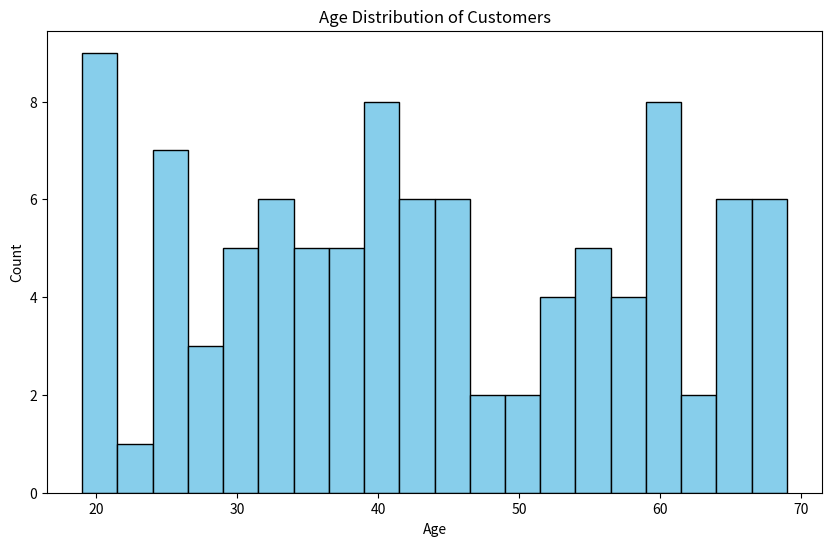
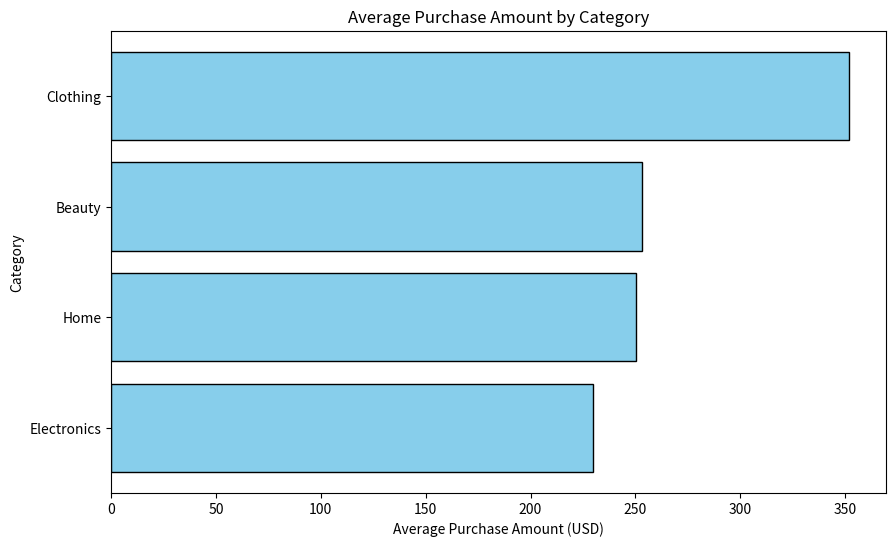
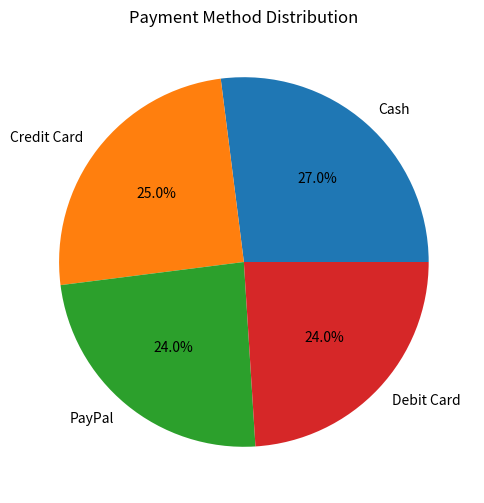
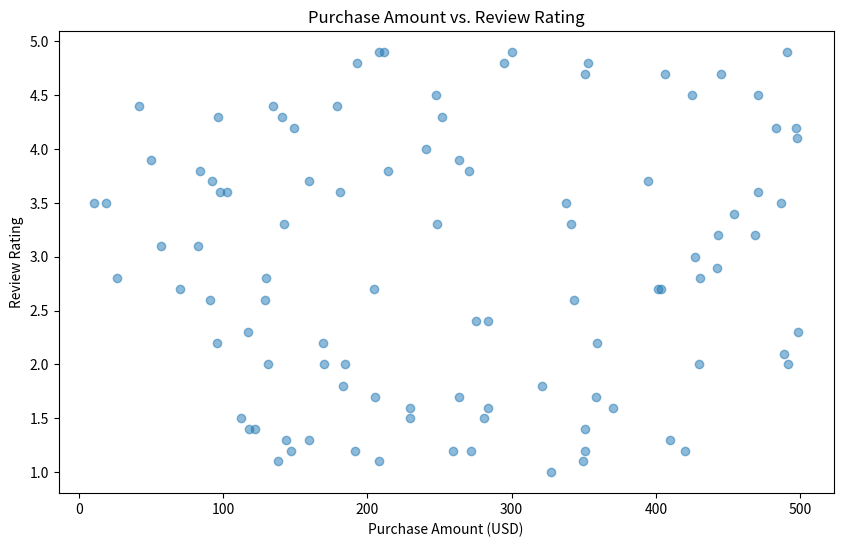
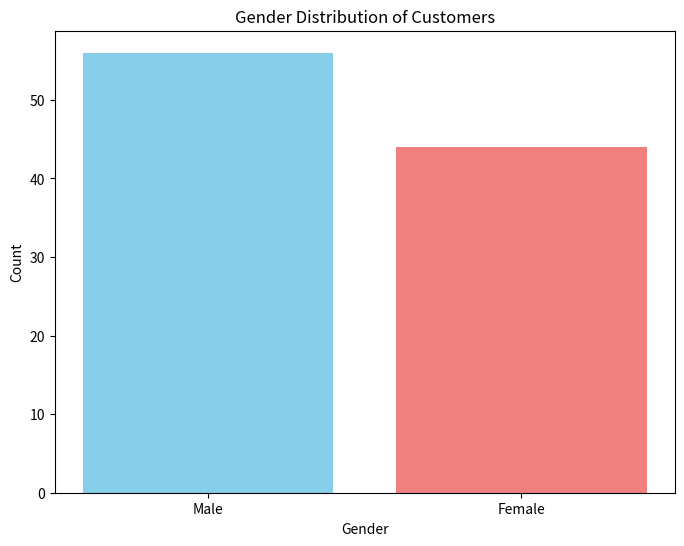
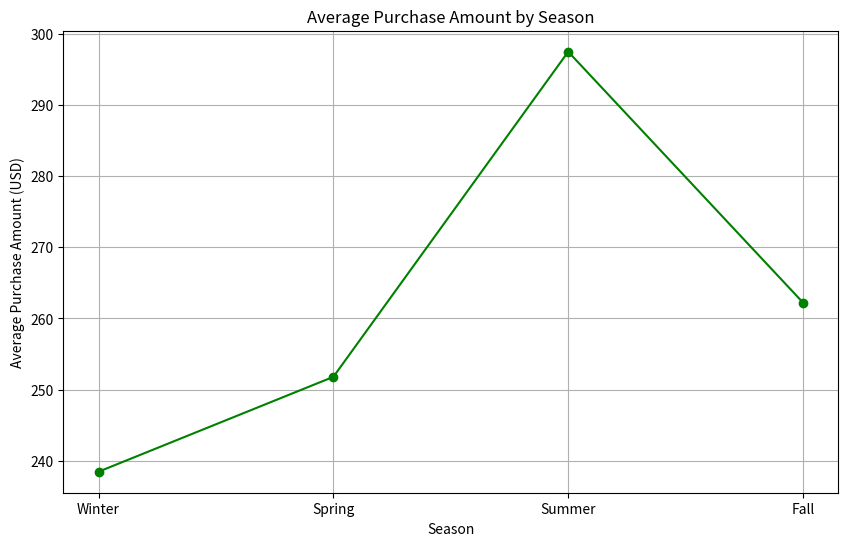
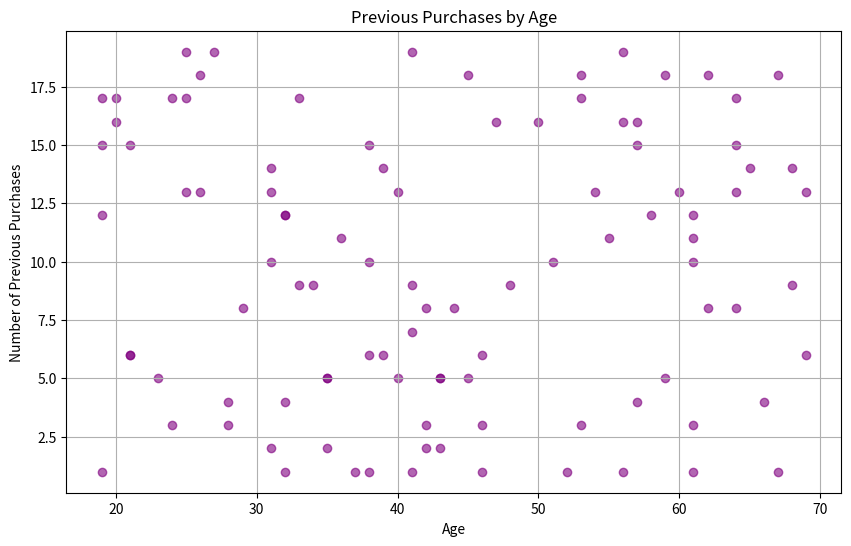
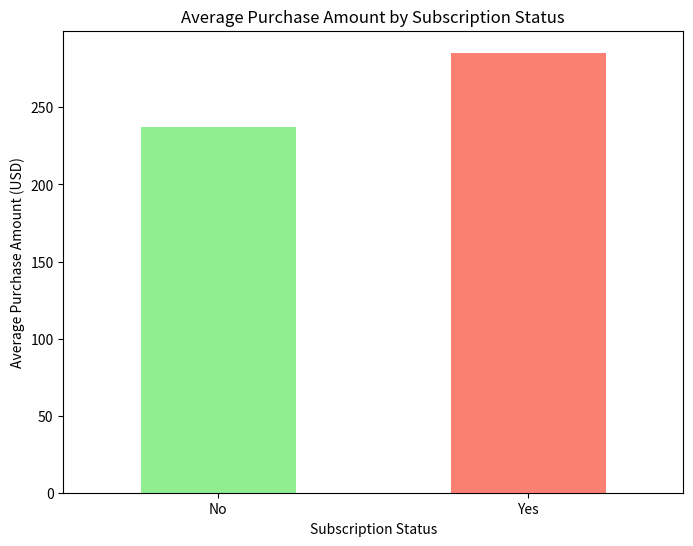
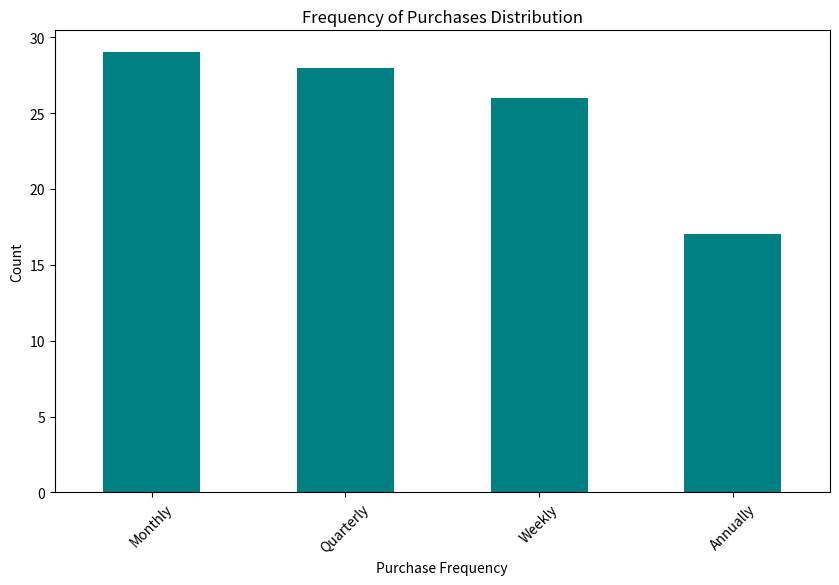

The script that saved these images, in order:
import matplotlib.pyplot as plt
import pandas as pd
import numpy as np

# Create or load your dataframe here
# For demonstration, we'll create a sample dataframe
np.random.seed(42)
data = {
    'Age': np.random.randint(18, 70, 100),
    'Category': np.random.choice(['Electronics', 'Clothing', 'Home', 'Beauty'], 100),
    'Purchase Amount (USD)': np.random.uniform(10, 500, 100).round(2),
    'Payment Method': np.random.choice(['Credit Card', 'Debit Card', 'PayPal', 'Cash'], 100),
    'Review Rating': np.random.uniform(1, 5, 100).round(1),
    'Gender': np.random.choice(['Male', 'Female'], 100),
    'Season': np.random.choice(['Winter', 'Spring', 'Summer', 'Fall'], 100),
    'Previous Purchases': np.random.randint(1, 20, 100),
    'Subscription Status': np.random.choice(['Yes', 'No'], 100),
    'Frequency of Purchases': np.random.choice(['Weekly', 'Monthly', 'Quarterly', 'Annually'], 100)
}


df = pd.DataFrame(data)

plt.figure(figsize=(10, 6))
plt.hist(df['Age'].values, bins=20, edgecolor='black', color='skyblue')
plt.title('Age Distribution of Customers')
plt.xlabel('Age')
plt.ylabel('Count')
plt.show()

plt.figure(figsize=(10, 6))
category_means = df.groupby('Category')['Purchase Amount (USD)'].mean().sort_values()
plt.barh(category_means.index, category_means.values, color='skyblue', edgecolor='black')
plt.title('Average Purchase Amount by Category')
plt.xlabel('Average Purchase Amount (USD)')
plt.ylabel('Category')
plt.show()


plt.figure(figsize=(8, 6))
payment_counts = df['Payment Method'].value_counts()
plt.pie(payment_counts, labels=payment_counts.index, autopct='%1.1f%%')
plt.title('Payment Method Distribution')
plt.show()


plt.figure(figsize=(10, 6))
plt.scatter(df['Purchase Amount (USD)'], df['Review Rating'], alpha=0.5)
plt.title('Purchase Amount vs. Review Rating')
plt.xlabel('Purchase Amount (USD)')
plt.ylabel('Review Rating')
plt.show()


plt.figure(figsize=(8, 6))
gender_counts = df['Gender'].value_counts()
plt.bar(gender_counts.index, gender_counts.values, color=['skyblue', 'lightcoral'])
plt.title('Gender Distribution of Customers')
plt.xlabel('Gender')
plt.ylabel('Count')
plt.show()

plt.figure(figsize=(10, 6))
season_means = df.groupby('Season')['Purchase Amount (USD)'].mean()
seasons = ['Winter', 'Spring', 'Summer', 'Fall']
season_means = season_means.reindex(seasons, fill_value=0)
plt.plot(season_means.index, season_means.values, marker='o', color='green')
plt.title('Average Purchase Amount by Season')
plt.xlabel('Season')
plt.ylabel('Average Purchase Amount (USD)')
plt.grid(True)
plt.show()


plt.figure(figsize=(10, 6))
plt.scatter(df['Age'], df['Previous Purchases'], alpha=0.6, color='purple')
plt.title('Previous Purchases by Age')
plt.xlabel('Age')
plt.ylabel('Number of Previous Purchases')
plt.grid(True)
plt.show()

plt.figure(figsize=(8, 6))
subscription_means = df.groupby('Subscription Status')['Purchase Amount (USD)'].mean()
subscription_means.plot(kind='bar', color=['lightgreen', 'salmon'])
plt.title('Average Purchase Amount by Subscription Status')
plt.xlabel('Subscription Status')
plt.ylabel('Average Purchase Amount (USD)')
plt.xticks(rotation=0)
plt.show()


plt.figure(figsize=(10, 6))
freq_counts = df['Frequency of Purchases'].value_counts()
freq_counts.plot(kind='bar', color='teal')
plt.title('Frequency of Purchases Distribution')
plt.xlabel('Purchase Frequency')
plt.ylabel('Count')
plt.xticks(rotation=45)
plt.show()